Run: headless pygame with SDL's dummy video driver; simulated clock (each Clock.tick advances the game by its frame time, no real sleeping); random seed 0; keys injected as events and as key.get_pressed() state; no mouse input.
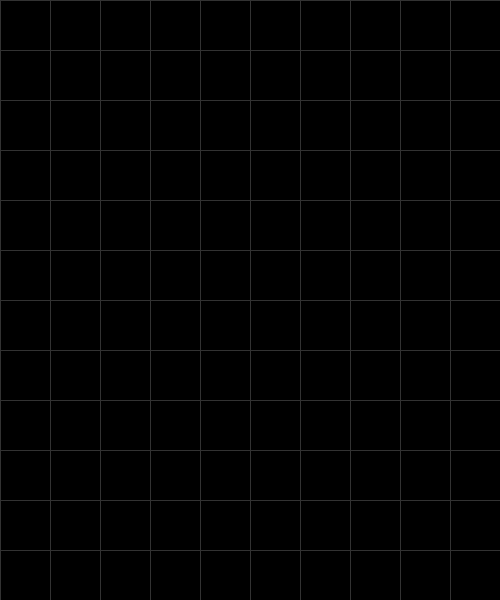
Frame 1 of 4 · flips 1–60 · no input
Frame 2 of 4 · flips 61–180 · tapped SPACE, RETURN · held RIGHT (→), D · screen unchanged from frame 1, image omitted
Frame 3 of 4 · flips 181–300 · held DOWN (↓), S · screen unchanged from frame 2, image omitted
Frame 4 of 4 · flips 301–420 · held LEFT (←), A, UP (↑), W · screen unchanged from frame 3, image omitted

The pygame program that drew these frames:

import pygame
from pygame.locals import *


pygame.init()
clock = pygame.time.Clock()
frame_rate = 60
# Screen
screen_width = 500
screen_height = 600
screen = pygame.display.set_mode((screen_width, screen_height))
# Title
pygame.display.set_caption('Tetris for Ashton')
# Colors
black = [0, 0, 0]
white = [255, 255, 255]
red = [255, 0, 0]
green = [0, 255, 0]
blue = [0, 0, 255]
grid_color = [50, 50, 50]
# Font
font_size = 25
font_face = "Helvetica"
main_font = pygame.font.SysFont(font_face, font_size)


class Block:
    def __init__(self, x, y, block_color=None):
        if block_color is None:
            block_color = white
        self.x = x
        self.y = y
        self.width = grid_size
        self.height = grid_size
        self.locked = False
        self.color = block_color
        self.index = None
        self.cleared = False
        self.drop = 0

    def draw(self):
        if not self.cleared:
            pygame.draw.rect(screen, grid_color, (self.x, self.y, self.height, self.width))
            pygame.draw.rect(screen, self.color, (self.x + 1, self.y + 1, self.height - 1, self.width - 1))

    def lock(self):
        if not self.locked:
            self.color = blue
            self.locked = True
            self.index = int((self.y / grid_size) * grid_cols + (self.x / grid_size))
            grid_array[self.index] = 1

    def unlock(self):
        if self.locked:
            self.locked = False
            grid_array[self.index] = 0

    def clear(self):
        self.cleared = True
        grid_array[self.index] = 0

    def update_x(self, x_offset):
        if self.x + x_offset < 0:
            return
        elif self.x + x_offset > screen_width - grid_size:
            return
        for blk in blocks:
            if not blk.locked or blk.influence > 0 or blk.cleared:
                continue
            if self.x + x_offset == blk.x:
                return
        self.x += x_offset


class Tet:
    def __init__(self, x, y):
        self.x = x
        self.y = y
        self.rotation = 0
        self.body = []
        self.locked = False
        self.influence = -1

    def update_x(self, x_offset):
        edge = False
        for i in range(len(self.body)):
            if falling_blocks[self.body[i]].x + x_offset > screen_width - 1 or \
                    falling_blocks[self.body[i]].x + x_offset < 0:
                edge = True
                break
            for bi in range(len(blocks)):
                if blocks[bi].cleared:
                    continue
                if falling_blocks[self.body[i]].x + x_offset == blocks[bi].x and \
                        falling_blocks[self.body[i]].y == blocks[bi].y:
                    edge = True
                    break
        if not edge:
            for i in range(len(self.body)):
                falling_blocks[self.body[i]].x += x_offset
            self.x += x_offset

    def update_y(self, y_offset):
        edge = self.collide_y()
        if not edge:
            for i in range(len(self.body)):
                falling_blocks[self.body[i]].y += y_offset
            self.y += y_offset

    def collide_y(self):
        collide = False
        for i in range(len(self.body)):
            if falling_blocks[self.body[i]].y + grid_size >= screen_height:
                collide = True
                break
            for bi in range(len(blocks)):
                if blocks[bi].cleared:
                    continue
                if falling_blocks[self.body[i]].y + grid_size == blocks[bi].y and \
                        falling_blocks[self.body[i]].x == blocks[bi].x:
                    collide = True
                    break
        if collide:
            return True
        else:
            return False

    def lock(self):
        if self.locked and self.influence == 0:
            for i in range(len(self.body)):
                blocks.append(falling_blocks[self.body[i]])
                blocks[len(blocks) - 1].lock()
            self.body.sort(reverse=True)
            for i in range(len(self.body)):
                falling_blocks.pop(self.body[i])
            tet_s.pop(0)


class JBlock(Tet):
    def __init__(self, x, y):
        super().__init__(x, y)
        self.body.append(len(falling_blocks))
        falling_blocks.append(Block(self.x, self.y))
        self.body.append(len(falling_blocks))
        falling_blocks.append(Block(self.x, self.y + grid_size))
        self.body.append(len(falling_blocks))
        falling_blocks.append(Block(self.x + grid_size, self.y + grid_size))
        self.body.append(len(falling_blocks))
        falling_blocks.append(Block(self.x + grid_size * 2, self.y + grid_size))

    def rotate(self):
        if self.rotation == 0:
            falling_blocks[self.body[0]].y += grid_size * 2
            falling_blocks[self.body[1]].x += grid_size
            falling_blocks[self.body[1]].y += grid_size
            falling_blocks[self.body[3]].x -= grid_size
            falling_blocks[self.body[3]].y -= grid_size
            self.rotation += 1
        elif self.rotation == 1:
            falling_blocks[self.body[0]].x += grid_size * 2
            falling_blocks[self.body[0]].y -= grid_size
            falling_blocks[self.body[1]].x += grid_size
            falling_blocks[self.body[1]].y -= grid_size * 2
            falling_blocks[self.body[2]].y -= grid_size
            falling_blocks[self.body[3]].x -= grid_size
            self.rotation += 1
        elif self.rotation == 2:
            falling_blocks[self.body[0]].x -= grid_size
            falling_blocks[self.body[0]].y -= grid_size
            falling_blocks[self.body[1]].x -= grid_size * 2
            falling_blocks[self.body[2]].x -= grid_size
            falling_blocks[self.body[2]].y += grid_size
            falling_blocks[self.body[3]].y += grid_size * 2
            self.rotation += 1
        elif self.rotation == 3:
            falling_blocks[self.body[0]].x -= grid_size
            falling_blocks[self.body[1]].y += grid_size
            falling_blocks[self.body[2]].x += grid_size
            falling_blocks[self.body[3]].x += grid_size * 2
            falling_blocks[self.body[3]].y -= grid_size
            self.rotation = 0
        off_screen = 0
        for i in range(len(self.body)):
            if falling_blocks[self.body[i]].x > screen_width - 1:
                off_screen = 1
                break
            elif falling_blocks[self.body[i]].x < 0:
                off_screen = -1
                break
        if off_screen == 1:
            for i in range(len(self.body)):
                falling_blocks[self.body[i]].x -= grid_size
        elif off_screen == -1:
            for i in range(len(self.body)):
                falling_blocks[self.body[i]].x += grid_size


class LBlock(Tet):
    def __init__(self, x, y):
        super().__init__(x, y)
        self.body.append(len(falling_blocks))
        falling_blocks.append(Block(self.x + grid_size * 2, self.y))
        self.body.append(len(falling_blocks))
        falling_blocks.append(Block(self.x, self.y + grid_size))
        self.body.append(len(falling_blocks))
        falling_blocks.append(Block(self.x + grid_size, self.y + grid_size))
        self.body.append(len(falling_blocks))
        falling_blocks.append(Block(self.x + grid_size * 2, self.y + grid_size))

    def rotate(self):
        if self.rotation == 0:
            falling_blocks[self.body[0]].x -= grid_size * 2
            falling_blocks[self.body[1]].x += grid_size
            falling_blocks[self.body[1]].y += grid_size
            falling_blocks[self.body[3]].x -= grid_size
            falling_blocks[self.body[3]].y -= grid_size
            self.rotation += 1
        elif self.rotation == 1:
            falling_blocks[self.body[0]].y += grid_size
            falling_blocks[self.body[1]].x += grid_size
            falling_blocks[self.body[1]].y -= grid_size * 2
            falling_blocks[self.body[2]].y -= grid_size
            falling_blocks[self.body[3]].x -= grid_size
            self.rotation += 1
        elif self.rotation == 2:
            falling_blocks[self.body[0]].x += grid_size
            falling_blocks[self.body[0]].y += grid_size
            falling_blocks[self.body[1]].x -= grid_size * 2
            falling_blocks[self.body[2]].x -= grid_size
            falling_blocks[self.body[2]].y += grid_size
            falling_blocks[self.body[3]].y += grid_size * 2
            self.rotation += 1
        elif self.rotation == 3:
            falling_blocks[self.body[0]].x += grid_size
            falling_blocks[self.body[0]].y -= grid_size * 2
            falling_blocks[self.body[1]].y += grid_size
            falling_blocks[self.body[2]].x += grid_size
            falling_blocks[self.body[3]].x += grid_size * 2
            falling_blocks[self.body[3]].y -= grid_size
            self.rotation = 0
        off_screen = 0
        for i in range(len(self.body)):
            if falling_blocks[self.body[i]].x > screen_width - 1:
                off_screen = 1
                break
            elif falling_blocks[self.body[i]].x < 0:
                off_screen = -1
                break
        if off_screen == 1:
            for i in range(len(self.body)):
                falling_blocks[self.body[i]].x -= grid_size
        elif off_screen == -1:
            for i in range(len(self.body)):
                falling_blocks[self.body[i]].x += grid_size


class IBlock(Tet):
    def __init__(self, x, y):
        super().__init__(x, y)
        self.body.append(len(falling_blocks))
        falling_blocks.append(Block(self.x, self.y))
        self.body.append(len(falling_blocks))
        falling_blocks.append(Block(self.x + grid_size, self.y))
        self.body.append(len(falling_blocks))
        falling_blocks.append(Block(self.x + grid_size * 2, self.y))
        self.body.append(len(falling_blocks))
        falling_blocks.append(Block(self.x + grid_size * 3, self.y))

    def rotate(self):
        if self.rotation == 0:
            falling_blocks[self.body[1]].x -= grid_size
            falling_blocks[self.body[1]].y += grid_size
            falling_blocks[self.body[2]].x -= grid_size * 2
            falling_blocks[self.body[2]].y += grid_size * 2
            falling_blocks[self.body[3]].x -= grid_size * 3
            falling_blocks[self.body[3]].y += grid_size * 3
            self.rotation += 1
        elif self.rotation == 1:
            falling_blocks[self.body[1]].x += grid_size
            falling_blocks[self.body[1]].y -= grid_size
            falling_blocks[self.body[2]].x += grid_size * 2
            falling_blocks[self.body[2]].y -= grid_size * 2
            falling_blocks[self.body[3]].x += grid_size * 3
            falling_blocks[self.body[3]].y -= grid_size * 3
            self.rotation = 0

        def correct_off_screen():
            off_screen = 0
            for i in range(len(self.body)):
                if falling_blocks[self.body[i]].x > screen_width - 1:
                    off_screen = 1
                    break
                elif falling_blocks[self.body[i]].x < 0:
                    off_screen = -1
                    break
            if off_screen == 1:
                for i in range(len(self.body)):
                    falling_blocks[self.body[i]].x -= grid_size
                correct_off_screen()
            elif off_screen == -1:
                for i in range(len(self.body)):
                    falling_blocks[self.body[i]].x += grid_size
                correct_off_screen()

        correct_off_screen()


class OBlock(Tet):
    def __init__(self, x, y):
        super().__init__(x, y)
        self.body.append(len(falling_blocks))
        falling_blocks.append(Block(self.x, self.y))
        self.body.append(len(falling_blocks))
        falling_blocks.append(Block(self.x, self.y + grid_size))
        self.body.append(len(falling_blocks))
        falling_blocks.append(Block(self.x + grid_size, self.y))
        self.body.append(len(falling_blocks))
        falling_blocks.append(Block(self.x + grid_size, self.y + grid_size))

    def rotate(self):
        pass


grid_cols = 10
grid_size = int(screen_width / grid_cols)
grid_array = []
for r in range(0, int(screen_width / grid_size)):
    for c in range(0, int(screen_height / grid_size)):
        grid_array.append(0)


def bg_grid():
    for i in range(0, int(screen_width / grid_size)):
        pygame.draw.rect(screen, grid_color, (grid_size * i, 0, 1, screen_height))
    for i in range(0, int(screen_height / grid_size)):
        pygame.draw.rect(screen, grid_color, (0, grid_size * i, screen_width, 1))


def fall_tet():
    for tet in tet_s:
        if not tet.locked:
            tet.update_y(grid_size)


def lock_tet():
    for tet in tet_s:
        if not tet.locked and tet.collide_y():
            tet.locked = True
            tet.influence = lock_delay
        if tet.influence > 0 and tet.collide_y():
            tet.influence -= 1
        elif tet.influence > 0 and not tet.collide_y():
            tet.locked = False
            tet.influence = -1
        elif tet.influence == 0 and tet.collide_y():
            tet.lock()


def drop_blocks():
    for blk in blocks:
        if blk.drop > 0:
            blk.unlock()
            blk.y += grid_size * blk.drop
            blk.lock()
            blk.drop = 0


def clear_blocks():
    for row in range(int(len(grid_array) / grid_cols)):
        temp_list = []
        for col in range(0, grid_cols):
            if grid_array[(row * grid_cols) + col] == 1:
                temp_list.append((row * grid_cols) + col)
            else:
                temp_list = []
            y_threshold = -1
            if len(temp_list) == grid_cols:
                for blk in blocks:
                    if blk.index in temp_list:
                        blk.clear()
                        if blk.y < y_threshold or y_threshold == -1:
                            y_threshold = blk.y
                if y_threshold != -1:
                    for blk in blocks:
                        if not blk.cleared and blk.locked and blk.y < y_threshold:
                            blk.drop += 1


fall_cool_down_timer = 0
fall_cool_down = frame_rate / 2
influence = False
lock_delay = frame_rate / 2
blocks = []
falling_blocks = []
tet_s = []
running = True
while running:
    screen.fill(black)
    bg_grid()
    # Event loop
    for event in pygame.event.get():
        # Close window
        if event.type == pygame.QUIT:
            running = False
            break

        # Key down events
        keys = pygame.key.get_pressed()
        if event.type == pygame.KEYDOWN:
            # Close window shortcut
            if (keys[K_LCTRL] or keys[K_RCTRL]) and keys[K_w]:
                running = False
                break
            # Spawn JBlock
            if keys[K_j]:
                if len(tet_s) == 0:
                    tet_s.append(JBlock(0, 0))
            # Spawn LBlock
            if keys[K_l]:
                if len(tet_s) == 0:
                    tet_s.append(LBlock(0, 0))
            # Spawn IBlock
            if keys[K_i]:
                if len(tet_s) == 0:
                    tet_s.append(IBlock(0, 0))
            # Spawn OBlock
            if keys[K_o]:
                if len(tet_s) == 0:
                    tet_s.append(OBlock(0, 0))
            # Move falling block right
            if keys[K_RIGHT]:
                if len(tet_s) != 0:
                    tet_s[0].update_x(grid_size)
            # Move falling block left
            if keys[K_LEFT]:
                if len(tet_s) != 0:
                    tet_s[0].update_x(-grid_size)
            # Rotate falling block
            if keys[K_r]:
                if len(tet_s) != 0:
                    tet_s[0].rotate()

        # Key up events
        if event.type == pygame.KEYUP:
            pass

    # Block updates
    if fall_cool_down_timer == 0:
        drop_blocks()
        fall_tet()
        clear_blocks()
        fall_cool_down_timer = fall_cool_down
    elif fall_cool_down_timer != 0:
        fall_cool_down_timer -= 1
    lock_tet()
    # Draw blocks
    for block in blocks:
        block.draw()
    for block in falling_blocks:
        block.draw()

    clock.tick(frame_rate)
    pygame.display.flip()


pygame.display.quit()
pygame.quit()
